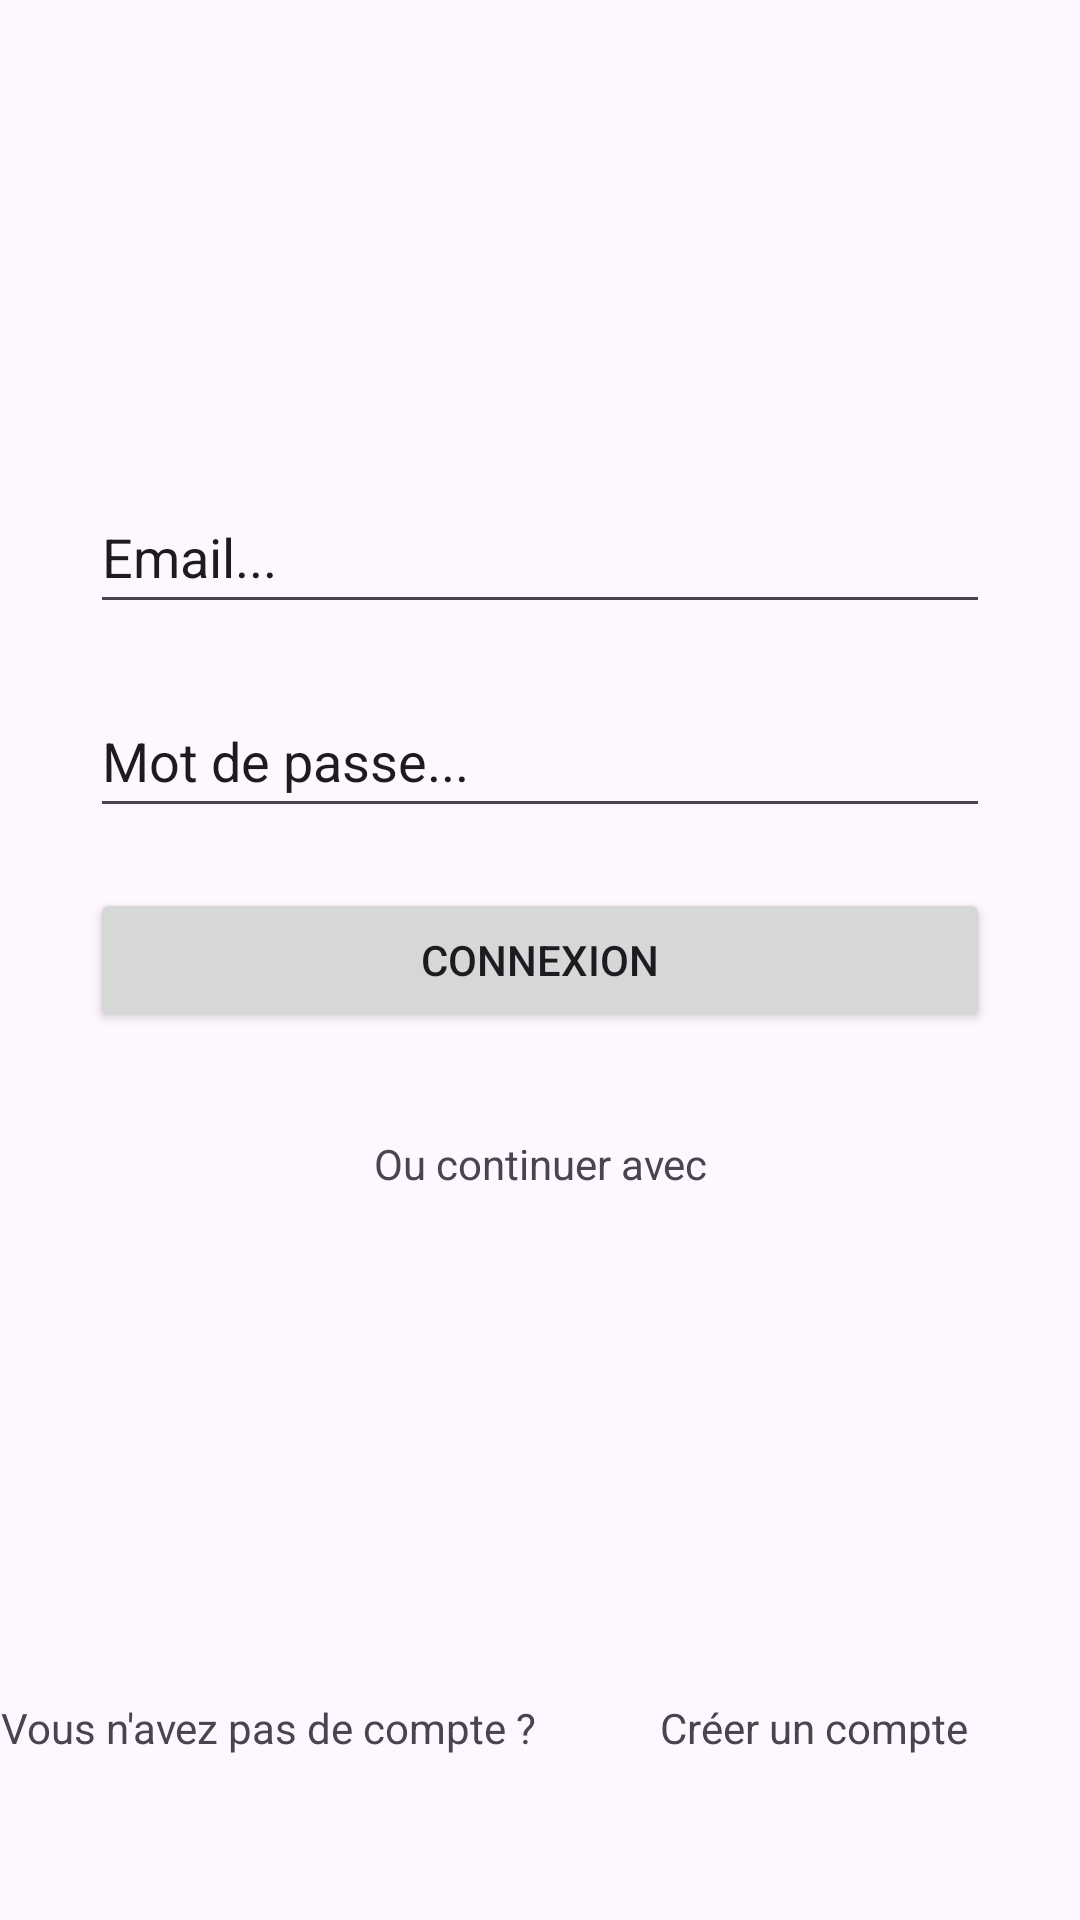

The Android layout XML behind this screen, and the referenced resources:
<!-- AndroidManifest.xml: application theme Theme.TestCovoiturage -->
<!-- res/layout/sign_in.xml -->
<?xml version="1.0" encoding="utf-8"?>
<androidx.constraintlayout.widget.ConstraintLayout xmlns:android="http://schemas.android.com/apk/res/android"
    android:layout_width="match_parent"
    android:layout_height="match_parent">

    <LinearLayout
        android:layout_width="match_parent"
        android:layout_height="match_parent"
        android:orientation="vertical"
        android:gravity="center">
        <LinearLayout
            android:layout_width="match_parent"
            android:layout_height="wrap_content"
            android:orientation="vertical"
            android:gravity="center"
            android:layout_margin="30dp">
            <LinearLayout
                android:layout_width="match_parent"
                android:layout_height="wrap_content"
                android:gravity="center"
                android:layout_marginVertical="10dp">
                <ImageView
                    android:layout_width="70dp"
                    android:layout_height="70dp"
                    android:src="@drawable/icon_accueil"/>
            </LinearLayout>
            <LinearLayout
                android:layout_width="match_parent"
                android:layout_height="wrap_content"
                android:layout_marginVertical="10dp">
                <EditText
                    android:layout_width="match_parent"
                    android:layout_height="wrap_content"
                    android:minHeight="48dp"
                    android:text="Email..."/>
            </LinearLayout>
            <LinearLayout
                android:layout_width="match_parent"
                android:layout_height="wrap_content"
                android:layout_marginVertical="10dp">
                <EditText
                    android:layout_width="match_parent"
                    android:layout_height="wrap_content"
                    android:minHeight="48dp"
                    android:text="Mot de passe..."/>
            </LinearLayout>
            <LinearLayout
                android:layout_width="match_parent"
                android:layout_height="wrap_content"
                android:layout_marginVertical="10dp">
                <Button
                    android:layout_width="match_parent"
                    android:layout_height="wrap_content"
                    android:minHeight="48dp"
                    android:text="Connexion"/>
            </LinearLayout>
            <LinearLayout
                android:layout_width="match_parent"
                android:layout_height="wrap_content"
                android:layout_marginVertical="10dp">
                <TextView
                    android:layout_width="match_parent"
                    android:layout_height="wrap_content"
                    android:minHeight="48dp"
                    android:text="Ou continuer avec"
                    android:gravity="center"/>
            </LinearLayout>
            <LinearLayout
                android:layout_width="match_parent"
                android:layout_height="wrap_content"
                android:gravity="center"
                android:layout_marginVertical="10dp">
                <ImageView
                    android:layout_width="70dp"
                    android:layout_height="70dp"
                    android:src="@drawable/icon_accueil"/>
            </LinearLayout>
        </LinearLayout>
        <LinearLayout
            android:layout_width="match_parent"
            android:layout_height="wrap_content"
            android:orientation="horizontal"
            android:gravity="center"
            android:layout_marginVertical="10dp">
            <TextView
                android:layout_width="wrap_content"
                android:layout_height="wrap_content"
                android:minHeight="48dp"
                android:gravity="center"
                android:text="Vous n'avez pas de compte ? " />
            <TextView
                android:layout_width="match_parent"
                android:layout_height="wrap_content"
                android:minHeight="48dp"
                android:gravity="center"
                android:text="Créer un compte"/>
        </LinearLayout>
    </LinearLayout>

</androidx.constraintlayout.widget.ConstraintLayout>
<!-- resources referenced by this layout -->
<resources>
  <style name="Theme.TestCovoiturage" parent="Base.Theme.TestCovoiturage" />
  <style name="Base.Theme.TestCovoiturage" parent="Theme.Material3.DayNight.NoActionBar">
          
          
      </style>
</resources>
